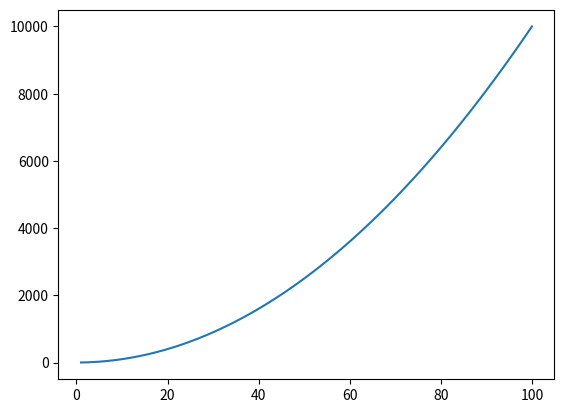

Write the Python code that produced this figure.

import matplotlib.pyplot as plt
import numpy as np

xpoints = np.array(range(1,101))
ypoints = xpoints * xpoints # multiply each emtry by itself

plt.plot(xpoints, ypoints)
plt.show()
